Photos from the image-classification dataset "augmented" in the GitHub repository haneens5905/MSI-System. Its 6 classes are: cardboard, glass, metal, paper, plastic, trash.

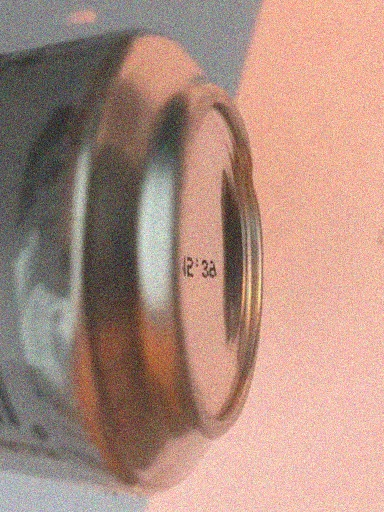
Label: metal

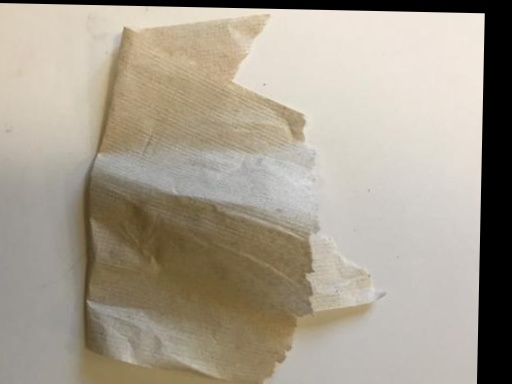
Label: trash

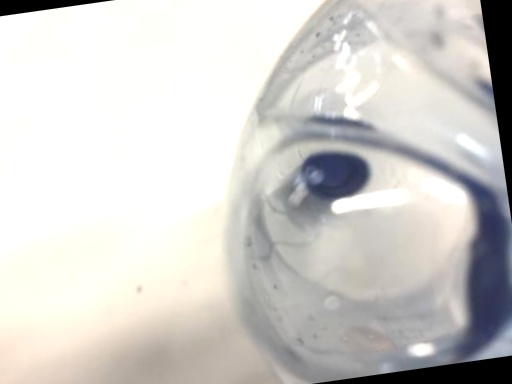
Label: plastic

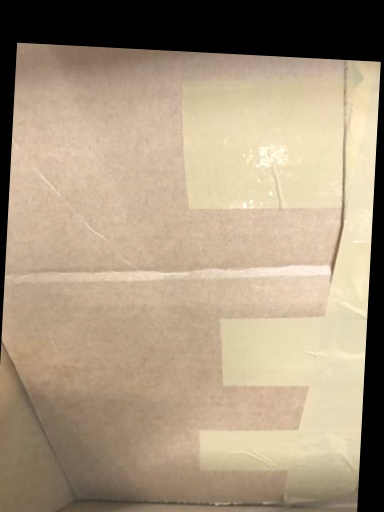
Label: cardboard

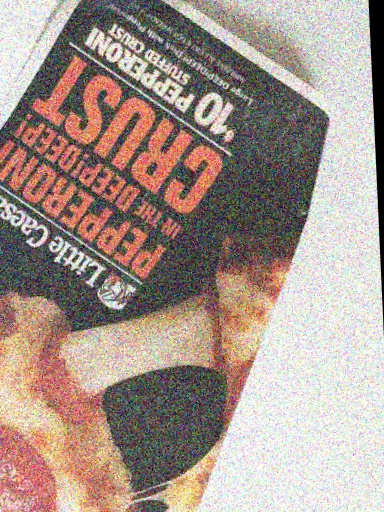
Label: paper

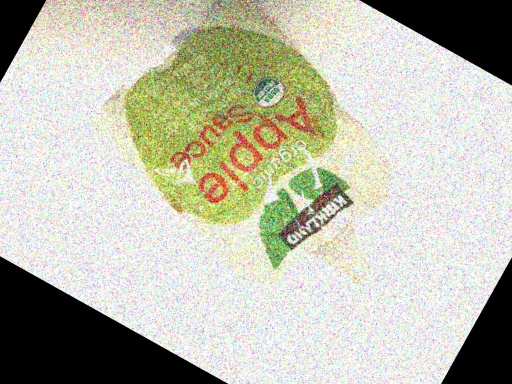
Label: trash
